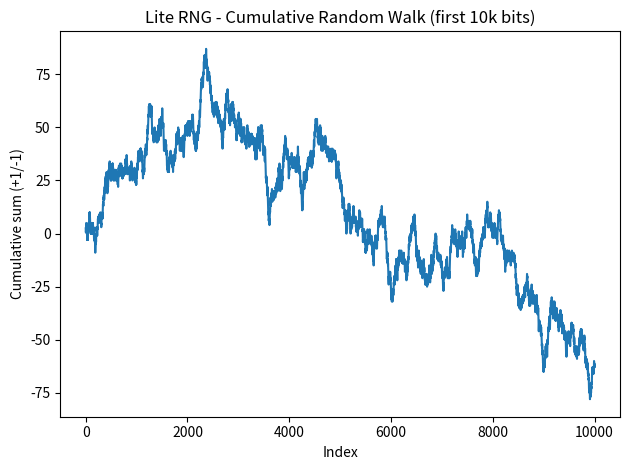

Generate this figure with matplotlib:
# 🎲⚡ 5FREΞ Lite RNG Engine (refined)
# Dual-chaos RNG with Von Neumann correction and optional SHA-256 conditioning
# Author: Steven Ray Britt (Mr. Khaotic) & The 5FREΞ Research Team
# License: Evaluation Only — see README & LICENSE

from __future__ import annotations
import hashlib, random, json
from typing import List, Optional

# --------------------------
# Core utilities
# --------------------------

def _unpack_bytes_to_bits(b: bytes) -> List[int]:
    out: List[int] = []
    for by in b:
        for k in range(7, -1, -1):
            out.append((by >> k) & 1)
    return out

def _pack_bits_to_bytes(bits: List[int]) -> bytes:
    full = (len(bits) // 8) * 8
    buf = bytearray()
    byte_val = 0
    for i, bit in enumerate(bits[:full], 1):
        byte_val = (byte_val << 1) | (1 if bit else 0)
        if i % 8 == 0:
            buf.append(byte_val & 0xFF)
            byte_val = 0
    return bytes(buf)

def _von_neumann(bits: List[int]) -> List[int]:
    """Von Neumann corrector"""
    out: List[int] = []
    i, n = 0, len(bits)
    while i < n - 1:
        b1, b2 = bits[i], bits[i + 1]
        if b1 != b2:
            out.append(b1)
        i += 2
    return out

def _sha256_expand(seed_bytes: bytes, target_bits: int) -> List[int]:
    """Simple expander: chain SHA-256 digests until reaching target_bits."""
    material = hashlib.sha256(seed_bytes).digest()
    out_bits: List[int] = []
    i = 0
    while len(out_bits) < target_bits:
        block = hashlib.sha256(material + bytes([i & 0xFF])).digest()
        out_bits.extend(_unpack_bytes_to_bits(block))
        i += 1
    return out_bits[:target_bits]

# --------------------------
# Public APIs
# --------------------------

def generate_target_bits(target_bits: int,
                         r1: float = 3.99,
                         r2: float = 3.90,
                         seed: Optional[float] = None,
                         use_hash: bool = False,
                         max_iters: int = 50,
                         chunk_raw: Optional[int] = None) -> List[int]:
    """
    Generate AT LEAST `target_bits` bits:
      - Without hashing: collect VN-corrected bits until enough, then truncate.
      - With hashing: collect a pool, then condition/expand via SHA-256.

    Params:
      * r1, r2 — chaotic map parameters
      * seed — optional reproducibility seed
      * use_hash — enable SHA-256 conditioner/expander
      * max_iters — safeguard for runaway loops
      * chunk_raw — raw sample chunk size (auto if None)
    """
    if target_bits <= 0:
        return []

    rnd = random.Random()
    if seed is not None:
        rnd.seed(seed)
    x1, x2 = rnd.random(), rnd.random()

    out_corrected: List[int] = []
    chunk_raw = chunk_raw or max(80_000, target_bits * 8)

    for _ in range(max_iters):
        raw: List[int] = []
        for _ in range(chunk_raw):
            x1 = r1 * x1 * (1 - x1)
            x2 = r2 * x2 * (1 - x2)
            raw.append((1 if x1 >= 0.5 else 0) ^ (1 if x2 >= 0.5 else 0))
        corr = _von_neumann(raw)
        out_corrected.extend(corr)

        if not use_hash and len(out_corrected) >= target_bits:
            return out_corrected[:target_bits]
        if use_hash and len(out_corrected) >= 8192:
            break

    if not use_hash:
        return out_corrected[:target_bits]

    seed_bytes = _pack_bits_to_bytes(out_corrected)
    return _sha256_expand(seed_bytes, target_bits)

# --------------------------
# Stats + CLI
# --------------------------

def _basic_stats(bits: List[int]) -> dict:
    n = len(bits)
    ones = sum(bits)
    zeros = n - ones
    ones_frac = ones / n if n else 0.0
    if n < 2:
        return {"n": n, "ones": ones, "zeros": zeros,
                "ones_frac": ones_frac, "runs": n,
                "longest_run": n, "flip_rate": 0.0}
    runs = 1
    longest = 1
    current = 1
    flips = 0
    for i in range(1, n):
        if bits[i] != bits[i - 1]:
            flips += 1
            runs += 1
            longest = max(longest, current)
            current = 1
        else:
            current += 1
    longest = max(longest, current)
    flip_rate = flips / (n - 1)
    return {"n": n, "ones": ones, "zeros": zeros,
            "ones_frac": ones_frac, "runs": runs,
            "longest_run": longest, "flip_rate": flip_rate}

def _save_bin(path: str, bits: List[int]) -> None:
    with open(path, "wb") as f:
        f.write(_pack_bits_to_bytes(bits))

def _save_hex(path: str, bits: List[int]) -> None:
    data = _pack_bits_to_bytes(bits)
    with open(path, "w") as f:
        f.write(data.hex())

if __name__ == "__main__":
    import argparse, time, matplotlib.pyplot as plt
    p = argparse.ArgumentParser(description="5FREΞ Lite RNG Engine")
    p.add_argument("-n", "--target", type=int, default=100_000,
                   help="Output bits (after VN/conditioning)")
    p.add_argument("--nohash", action="store_true", help="Disable hash conditioning")
    p.add_argument("--seed", type=float, default=None, help="Optional reproducibility seed")
    p.add_argument("--r1", type=float, default=3.99, help="Logistic map r1")
    p.add_argument("--r2", type=float, default=3.90, help="Logistic map r2")
    p.add_argument("--chunk", type=int, default=None,
                   help="Raw chunk size (default auto)")
    p.add_argument("-o", "--output", type=str, default="lite_rng_output.bin",
                   help="Output .bin file")
    p.add_argument("--hex", action="store_true", help="Also save hex output file")
    p.add_argument("--stats", action="store_true", help="Write JSON stats")
    args = p.parse_args()

    use_hash = not args.nohash

    t0 = time.time()
    bits = generate_target_bits(
        target_bits=args.target,
        r1=args.r1,
        r2=args.r2,
        seed=args.seed,
        use_hash=use_hash,
        chunk_raw=args.chunk
    )
    elapsed = time.time() - t0

    _save_bin(args.output, bits)
    if args.hex:
        _save_hex(args.output + ".hex", bits)

    st = _basic_stats(bits)
    st["elapsed_sec"] = elapsed
    st["hash"] = use_hash

    print(f"[LiteRNG] Output bits: {st['n']} saved -> {args.output}")
    print(f"[LiteRNG] ones%={st['ones_frac']*100:.3f}%  "
          f"flip_rate={st['flip_rate']*100:.3f}%  "
          f"runs={st['runs']}  longest_run={st['longest_run']}  "
          f"hash={'ON' if use_hash else 'OFF'}  elapsed={elapsed:.3f}s")

    if args.stats:
        with open(args.output + ".json", "w") as f:
            json.dump(st, f, indent=2)
        print(f"[LiteRNG] Stats JSON -> {args.output}.json")

    # Plot
    cum, walk = 0, []
    for b in bits[:10_000]:
        cum += (1 if b else -1)
        walk.append(cum)
    plt.figure()
    plt.plot(walk)
    plt.title("Lite RNG - Cumulative Random Walk (first 10k bits)")
    plt.xlabel("Index"); plt.ylabel("Cumulative sum (+1/-1)")
    plt.tight_layout()
    plt.savefig("lite_rng_plot.png")
    print("[LiteRNG] Saved plot as lite_rng_plot.png")
